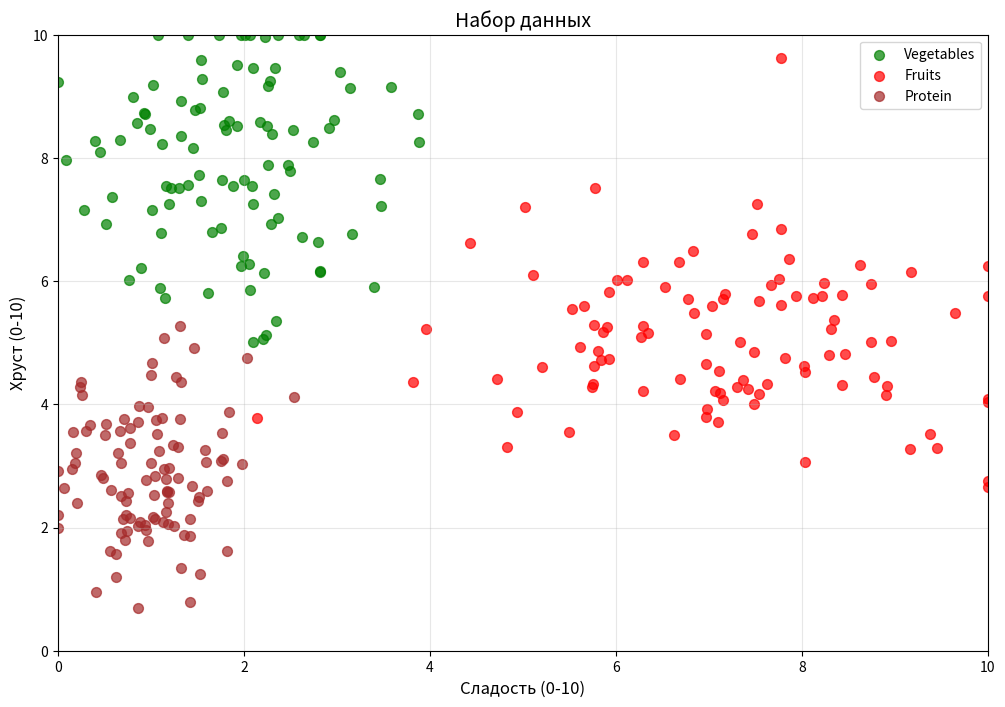
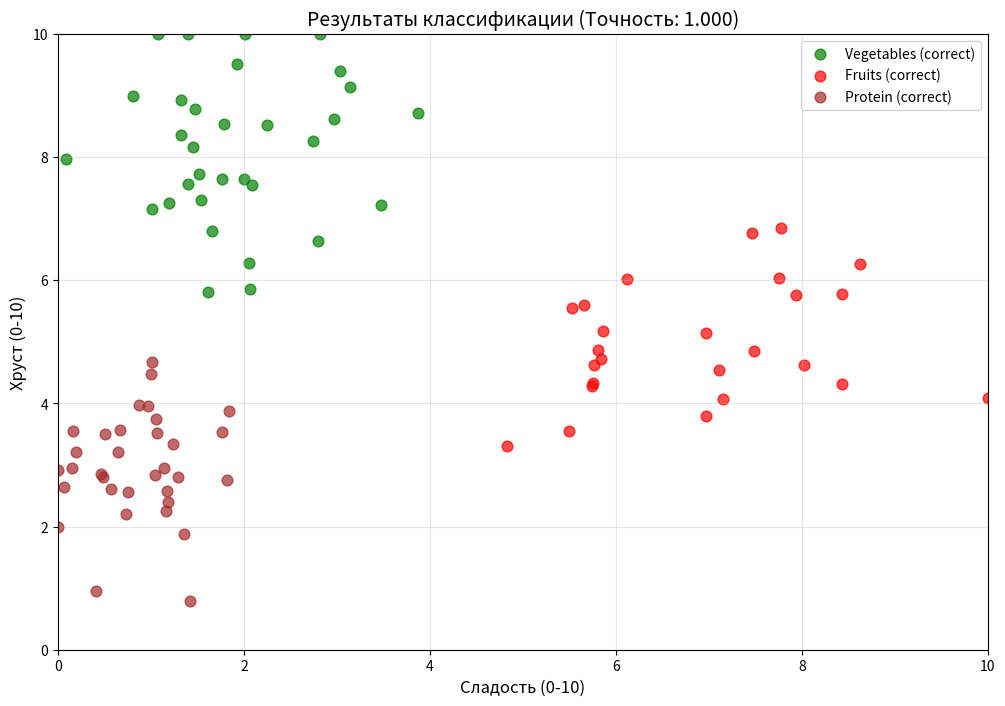
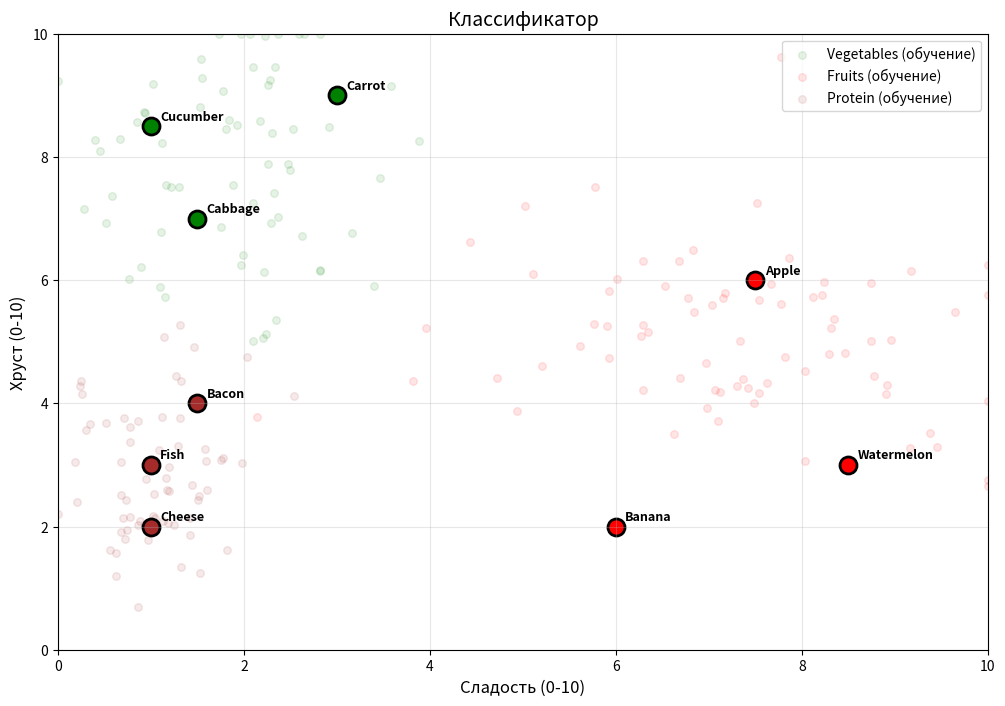
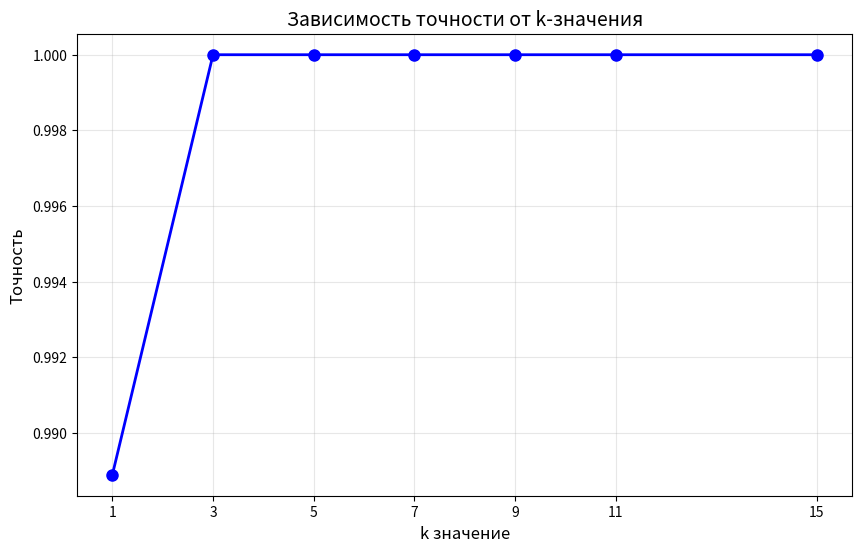

Write Python code to recreate these figures, in order.
import numpy as np
import matplotlib.pyplot as plt

def generate_food_data(n_samples=300):
    np.random.seed(42)
    
    food_params = {
        'Vegetables': {'sweetness': (2, 1.0), 'crunchiness': (8, 1.5)},   # not sweet, crunchy
        'Fruits':     {'sweetness': (7, 1.5), 'crunchiness': (5, 1.2)},   # sweet, moderately crunchy
        'Protein':    {'sweetness': (1, 0.5), 'crunchiness': (3, 1.0)},   # not sweet, not crunchy
    }
    
    X = []
    y = []
    labels = []
    
    for i, (food_name, params) in enumerate(food_params.items()):
        for _ in range(n_samples // len(food_params)):
            sweetness = np.random.normal(params['sweetness'][0], params['sweetness'][1])
            crunchiness = np.random.normal(params['crunchiness'][0], params['crunchiness'][1])
            
            sweetness = np.clip(sweetness, 0, 10)
            crunchiness = np.clip(crunchiness, 0, 10)
            
            X.append([sweetness, crunchiness])
            y.append(i)
            labels.append(food_name)
    
    return np.array(X), np.array(y), list(food_params.keys())

class SimpleKNN:
    def __init__(self, k=3):
        self.k = k
    
    def fit(self, X, y):
        self.X_train = X
        self.y_train = y
    
    def predict(self, X):
        predictions = []
        for x in X:
            distances = np.sqrt(np.sum((self.X_train - x) ** 2, axis=1))
            
            nearest_indices = np.argsort(distances)[:self.k]
            nearest_labels = self.y_train[nearest_indices]
            
            prediction = np.bincount(nearest_labels).argmax()
            predictions.append(prediction)
        return np.array(predictions)

def split_data(X, y, test_size=0.3):
    n_samples = len(X)
    n_test = int(n_samples * test_size)
    indices = np.random.permutation(n_samples)
    
    test_idx = indices[:n_test]
    train_idx = indices[n_test:]
    
    return X[train_idx], X[test_idx], y[train_idx], y[test_idx]

def plot_food_results(X, y, class_names, predictions=None, title="Классификатор"):
    plt.figure(figsize=(12, 8))
    
    colors = ['green', 'red', 'brown'] 

    if predictions is not None:
        correct = y == predictions
        incorrect = ~correct
        
        for i in range(len(class_names)):
            class_correct = correct & (y == i)
            if np.any(class_correct):
                plt.scatter(X[class_correct, 0], X[class_correct, 1], 
                           c=colors[i], s=60, alpha=0.7, label=f'{class_names[i]} (correct)')
        
        if np.any(incorrect):
            plt.scatter(X[incorrect, 0], X[incorrect, 1], 
                       c='black', s=150, marker='x', linewidth=2, 
                       label='Ошибка')
        
        accuracy = np.sum(correct) / len(y)
        title += f" (Точность: {accuracy:.3f})"
    else:
        for i in range(len(class_names)):
            class_mask = y == i
            plt.scatter(X[class_mask, 0], X[class_mask, 1], 
                       c=colors[i], s=50, alpha=0.7, label=class_names[i])
    
    plt.xlabel('Сладость (0-10)', fontsize=12)
    plt.ylabel('Хруст (0-10)', fontsize=12)
    plt.title(title, fontsize=14)
    plt.legend()
    plt.grid(alpha=0.3)
    plt.xlim(0, 10)
    plt.ylim(0, 10)
    plt.show()

def main_experiment():
    X, y, class_names = generate_food_data(n_samples=300)
    
    print("Характеристики:")
    for i, name in enumerate(class_names):
        class_data = X[y == i]
        print(f"{name}: сладость {class_data[:, 0].mean():.1f} ± {class_data[:, 0].std():.1f}, "
              f"хруст {class_data[:, 1].mean():.1f} ± {class_data[:, 1].std():.1f}")
    
    X_train, X_test, y_train, y_test = split_data(X, y, test_size=0.3)
    print(f"\nНабор обучающих данных: {len(X_train)}")
    print(f"Контрольный набор данных: {len(X_test)}")
    
    knn = SimpleKNN(k=5)
    knn.fit(X_train, y_train)
    
    y_pred = knn.predict(X_test)
    
    accuracy = np.sum(y_test == y_pred) / len(y_test)
    print(f"\nТочность классификации: {accuracy:.4f}")
    
    plot_food_results(X, y, class_names, title="Набор данных")
    plot_food_results(X_test, y_test, class_names, y_pred, title="Результаты классификации")

def test_specific_foods():
    X, y, class_names = generate_food_data()
    X_train, X_test, y_train, y_test = split_data(X, y)
    
    knn = SimpleKNN(k=5)
    knn.fit(X_train, y_train)
    
    specific_foods = {
        'Carrot':     [3.0, 9.0],  
        'Cucumber':   [1.0, 8.5],  
        'Apple':      [7.5, 6.0],  
        'Banana':     [6.0, 2.0],  
        'Bacon':      [1.5, 4.0],  
        'Cheese':     [1.0, 2.0],  
        'Fish':       [1.0, 3.0],  
        'Watermelon': [8.5, 3.0],  
        'Cabbage':    [1.5, 7.0],   
    }
    
    test_examples = np.array(list(specific_foods.values()))
    food_names = list(specific_foods.keys())
    
    predictions = knn.predict(test_examples)
    
    for i, (food_name, example, pred) in enumerate(zip(food_names, test_examples, predictions)):
        print(f"{food_name:10} | {example[0]:9.1f} | {example[1]:11.1f} | {class_names[pred]}")
    
    plt.figure(figsize=(12, 8))
    
    colors = ['green', 'red', 'brown']
    for i in range(len(class_names)):
        class_mask = y_train == i
        plt.scatter(X_train[class_mask, 0], X_train[class_mask, 1], 
                   c=colors[i], alpha=0.1, s=30, label=f'{class_names[i]} (обучение)')
    
    for i, (food_name, example, pred) in enumerate(zip(food_names, test_examples, predictions)):
        plt.scatter(example[0], example[1], 
                   c=colors[pred], s=150, marker='o', edgecolor='black', linewidth=2)
        plt.annotate(food_name, (example[0] + 0.1, example[1] + 0.1), 
                    fontsize=9, fontweight='bold')
    
    plt.xlabel('Сладость (0-10)', fontsize=12)
    plt.ylabel('Хруст (0-10)', fontsize=12)
    plt.title('Классификатор', fontsize=14)
    plt.legend()
    plt.grid(alpha=0.3)
    plt.xlim(0, 10)
    plt.ylim(0, 10)
    plt.show()

def experiment_different_k():
    X, y, class_names = generate_food_data()
    X_train, X_test, y_train, y_test = split_data(X, y)
    
    k_values = [1, 3, 5, 7, 9, 11, 15]
    accuracies = []
    
    for k in k_values:
        knn = SimpleKNN(k=k)
        knn.fit(X_train, y_train)
        y_pred = knn.predict(X_test)
        accuracy = np.sum(y_test == y_pred) / len(y_test)
        accuracies.append(accuracy)
        print(f"k = {k:2d}: точность = {accuracy:.4f}")
    
    plt.figure(figsize=(10, 6))
    plt.plot(k_values, accuracies, 'bo-', linewidth=2, markersize=8)
    plt.xlabel('k значение', fontsize=12)
    plt.ylabel('Точность', fontsize=12)
    plt.title('Зависимость точности от k-значения', fontsize=14)
    plt.grid(True, alpha=0.3)
    plt.xticks(k_values)
    plt.show()

if __name__ == "__main__":
    main_experiment()
    test_specific_foods()
    experiment_different_k()
